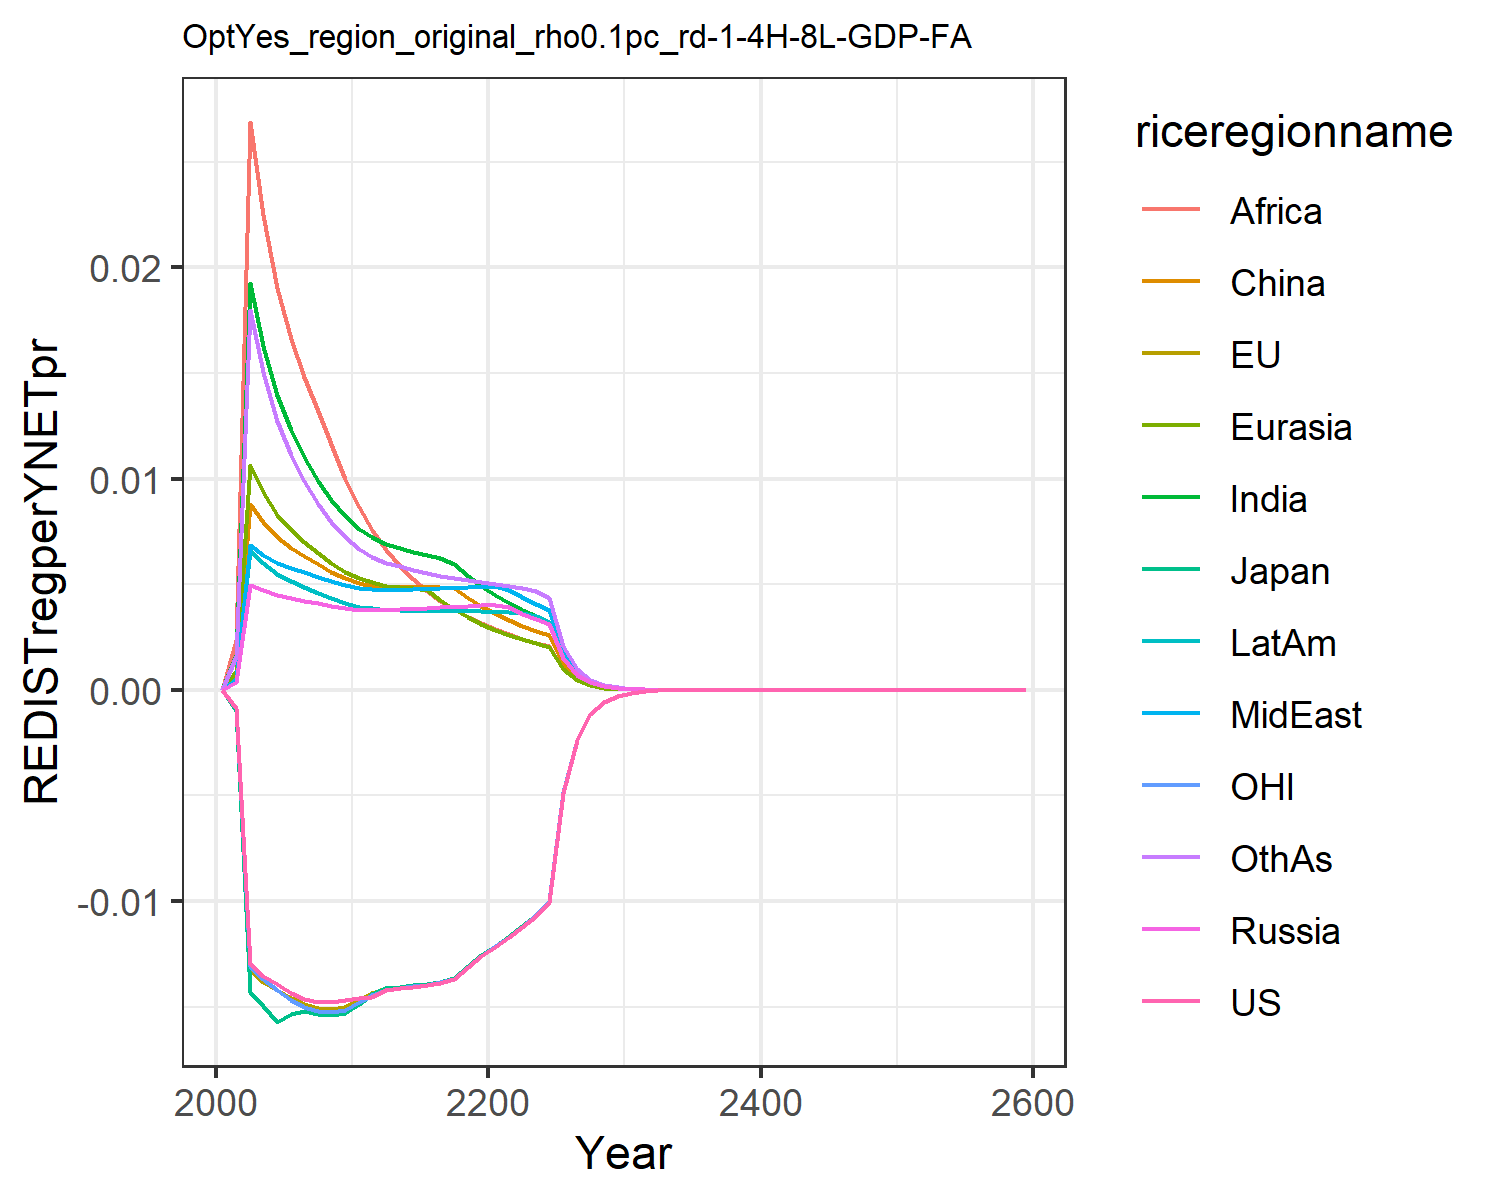

The table this chart was drawn from, first rows:
0.0, 0.0, 0.0, 0.0, 0.0, 0.0, 0.0, 0.0, 0.0, 0.0, 0.0, 0.0
-0.0008704, -0.0008932, -0.000981, 0.0003749, 0.000881, 0.0007122, 0.001671, 0.0005304, 0.002363, 0.0005299, -0.0008471, 0.001583
-0.01299, -0.01321, -0.01432, 0.004949, 0.01063, 0.008817, 0.01926, 0.006842, 0.02688, 0.006617, -0.01308, 0.018
-0.01356, -0.01383, -0.01499, 0.004717, 0.009345, 0.007944, 0.01629, 0.006396, 0.02247, 0.006007, -0.0137, 0.01504
-0.01395, -0.0142, -0.01571, 0.004484, 0.008298, 0.007213, 0.01394, 0.005999, 0.01903, 0.005487, -0.01422, 0.01273
-0.01434, -0.01459, -0.01536, 0.00434, 0.007573, 0.006719, 0.01229, 0.00575, 0.01663, 0.005134, -0.0147, 0.01112
-0.01463, -0.01488, -0.0152, 0.004228, 0.006997, 0.006322, 0.01102, 0.005557, 0.01479, 0.004857, -0.01504, 0.009879
-0.01476, -0.01504, -0.01536, 0.004099, 0.00646, 0.005936, 0.009908, 0.00534, 0.01321, 0.004582, -0.01519, 0.008818
-0.01479, -0.0151, -0.01541, 0.003977, 0.005996, 0.005595, 0.008986, 0.005136, 0.01162, 0.004334, -0.01524, 0.007952
-0.01468, -0.01502, -0.01532, 0.003862, 0.005592, 0.005298, 0.008218, 0.004947, 0.009979, 0.004111, -0.01515, 0.007237
-0.0146, -0.0147, -0.01486, 0.003783, 0.005281, 0.005073, 0.007624, 0.004809, 0.008646, 0.003943, -0.0148, 0.006679
-0.01452, -0.01437, -0.01442, 0.003773, 0.005092, 0.004938, 0.007222, 0.004764, 0.00755, 0.003856, -0.01444, 0.006282
-0.0142, -0.01413, -0.01412, 0.003759, 0.004938, 0.004891, 0.006912, 0.004719, 0.006639, 0.00378, -0.01419, 0.006025
-0.01414, -0.01406, -0.01406, 0.003805, 0.00487, 0.004899, 0.006726, 0.004749, 0.005877, 0.003767, -0.01412, 0.005858
-0.01406, -0.01398, -0.01399, 0.003842, 0.004799, 0.004889, 0.006543, 0.004769, 0.005233, 0.003749, -0.01403, 0.005687
-0.01398, -0.01391, -0.01392, 0.003875, 0.004734, 0.004875, 0.006377, 0.004788, 0.004685, 0.003732, -0.01395, 0.00553
-0.01387, -0.01381, -0.01382, 0.003908, 0.00424, 0.004864, 0.006233, 0.004808, 0.004215, 0.00372, -0.01385, 0.005392
-0.01368, -0.01363, -0.01364, 0.003943, 0.003815, 0.004833, 0.005965, 0.004832, 0.003809, 0.003713, -0.01367, 0.005275
-0.01311, -0.01307, -0.01308, 0.00398, 0.003448, 0.004371, 0.005408, 0.00486, 0.003456, 0.003711, -0.0131, 0.005178
-0.01259, -0.01256, -0.01257, 0.004019, 0.003129, 0.003971, 0.004921, 0.004892, 0.003147, 0.003714, -0.01259, 0.005099
-0.01215, -0.01211, -0.01212, 0.004031, 0.002849, 0.003621, 0.004494, 0.004908, 0.002876, 0.003706, -0.01214, 0.005015
-0.01173, -0.01167, -0.01168, 0.003908, 0.002604, 0.003313, 0.004116, 0.00475, 0.002637, 0.003681, -0.0117, 0.004919
-0.01124, -0.01119, -0.01119, 0.003609, 0.002387, 0.003041, 0.003782, 0.004385, 0.002424, 0.003647, -0.01121, 0.004819
-0.0107, -0.01066, -0.01066, 0.00334, 0.002195, 0.0028, 0.003483, 0.004058, 0.002235, 0.003472, -0.01068, 0.004674
-0.01004, -0.009996, -0.009999, 0.003097, 0.002023, 0.002585, 0.003216, 0.003763, 0.002066, 0.003226, -0.01002, 0.004329
-0.004864, -0.004846, -0.004847, 0.001492, 0.0009697, 0.001241, 0.001544, 0.001813, 0.0009926, 0.001558, -0.004855, 0.002084
-0.002361, -0.002353, -0.002353, 0.0007201, 0.0004656, 0.0005971, 0.0007426, 0.0008749, 0.0004778, 0.0007529, -0.002357, 0.001005
-0.001148, -0.001144, -0.001144, 0.0003478, 0.0002239, 0.0002877, 0.0003576, 0.0004226, 0.0002303, 0.0003642, -0.001146, 0.0004851
-0.0005586, -0.000557, -0.000557, 0.0001682, 0.0001078, 0.0001388, 0.0001724, 0.0002043, 0.0001111, 0.0001763, -0.0005578, 0.0002344
-0.0002721, -0.0002713, -0.0002713, 8.137785829415903e-5, 5.20045914008757e-5, 6.70520696161931e-5, 8.322834156190877e-5, 9.888147774663647e-5, 5.369289826760757e-5, 8.542359569872742e-5, -0.0002717, 0.0001134
-0.0001325, -0.0001323, -0.0001322, 3.9408966572987725e-5, 2.5105063533076265e-5, 3.243156283993045e-5, 4.021757325211244e-5, 4.789002906332118e-5, 2.5968567161984586e-5, 4.141383851260275e-5, -0.0001324, 5.4892582171216497e-5
-6.45810704954521e-5, -6.450246350390399e-5, -6.44854253682736e-5, 1.9098066339481156e-5, 1.2131685980448328e-5, 1.5702353498931112e-5, 1.9451948260847144e-5, 2.3210507522566944e-5, 1.257118971014368e-5, 2.008948908228898e-5, -6.45713194212846e-5, 2.6596217216055578e-5
-3.1485099316338744e-5, -3.145683084634838e-5, -3.1446947390220856e-5, 9.260962628074648e-6, 5.867824119464161e-6, 7.609429546990507e-6, 9.416131909503788e-6, 1.1256464911773115e-5, 6.090600219360954e-6, 9.750399689248444e-6, -3.1487281251442944e-5, 1.2895394812957568e-5
-1.5352452458811182e-5, -1.5342242133605656e-5, -1.533669906042357e-5, 4.493326928899813e-6, 2.840465750751318e-6, 3.690655350476627e-6, 4.561505427991994e-6, 5.462236330468287e-6, 2.9530275381529535e-6, 4.734597899700689e-6, -1.5355897103142722e-5, 6.256461859666577e-6
-7.486783269197435e-6, -7.483146921891682e-6, -7.480125300145811e-6, 2.181235836462915e-6, 1.3760141456457616e-6, 1.7913664483890272e-6, 2.211248347893243e-6, 2.65194831188916e-6, 1.4327379989483208e-6, 2.30001260824999e-6, -7.489324167662021e-6, 3.037211222518999e-6
-3.6512430827716187e-6, -3.650001915702358e-6, -3.648386649380567e-6, 1.0593358881671602e-6, 6.670294493618676e-7, 8.700878212364464e-7, 1.072583698944425e-6, 1.2881403855375073e-6, 6.955511744586588e-7, 1.1177511270116312e-6, -3.6528142149214305e-6, 1.4751920023457634e-6
-1.7807564774155607e-6, -1.780370394140957e-6, -1.7795193577055883e-6, 5.146872769950494e-7, 3.2354082513169337e-7, 4.2287342813862215e-7, 5.20550446916335e-7, 6.259571529264967e-7, 3.3785344226900593e-7, 5.433892194466879e-7, -1.7816571158306496e-6, 7.168482349450765e-7
-8.685221600614665e-7, -8.684265382314785e-7, -8.67983184842848e-7, 2.50157766008224e-7, 1.57018864995776e-7, 2.0563640441407318e-7, 2.5276018995178233e-7, 3.0429232749437137e-7, 1.6418785939858068e-7, 2.642486760330083e-7, -8.690177126467508e-7, 3.484905278197595e-7
-4.236107793659172e-7, -4.236039747845965e-7, -4.233750844182771e-7, 1.2162872576482384e-7, 7.623917121126576e-8, 1.0004792501759296e-7, 1.2278617543416243e-7, 1.4797488797940123e-7, 7.982629639282776e-8, 1.2853959699372646e-7, -4.238765936406496e-7, 1.69481301723684e-7
-2.0661490627016842e-7, -2.0662888675167623e-7, -2.0651158471074655e-7, 5.915974265960077e-8, 3.70334280518722e-8, 4.8698463863325867e-8, 5.967079302915875e-8, 7.198079843418791e-8, 3.8826316547320677e-8, 6.254320220349837e-8, -2.0675503803312162e-7, 8.245242446803968e-8
-1.0077699978145399e-7, -1.0079138083823865e-7, -1.0073163069126572e-7, 2.878026316534409e-8, 1.7998019541211142e-8, 2.3713513015405183e-8, 2.900930823718287e-8, 3.502454399450264e-8, 1.8891142763793755e-8, 3.043732688957166e-8, -1.0084994776559793e-7, 4.0125770887201993e-8
-3.4232810387889983e-7, -3.4240007178130424e-7, -3.42189187663688e-7, 9.75186535051124e-8, 6.092489125915033e-8, 8.044940725675152e-8, 9.824757431100915e-8, 1.1871484092186261e-7, 6.403492959514112e-8, 1.0318364507023257e-7, -3.4259003553294076e-7, 1.3603361318112636e-7
-1.66973964247964e-7, -1.6701924293734045e-7, -1.6691282468716364e-7, 4.746253153853555e-8, 2.9625961569612194e-8, 3.920219482530837e-8, 4.779231575913247e-8, 5.7790980382209256e-8, 3.117585407732031e-8, 5.023583264853536e-8, -1.6710799051318982e-7, 6.623666448679143e-8
-8.144386475473637e-8, -8.1470438204375e-8, -8.141693003133586e-8, 2.310465884549834e-8, 1.4410345824891846e-8, 1.9108579408874236e-8, 2.325457994106049e-8, 2.8138634720100627e-8, 1.5182175551721716e-8, 2.4461810881338903e-8, -8.151202521088049e-8, 3.2259030724102276e-8
-3.972565013640677e-8, -3.9740594615794284e-8, -3.9713772636227875e-8, 1.1249290669798007e-8, 7.011132574443704e-9, 9.316745705441892e-9, 1.13177938407574e-8, 1.3703300006664662e-8, 7.3952466296684145e-9, 1.191320599451236e-8, -3.976013992770778e-8, 1.571430764085727e-8
-1.9376992056027457e-8, -1.938515876424987e-8, -1.9371748985582827e-8, 5.477973750873289e-9, 3.411949537070156e-9, 4.543667278416049e-9, 5.509443319316162e-9, 6.674498549952621e-9, 3.6029997519018144e-9, 5.802661770926913e-9, -1.939437123495153e-8, 7.656348005267401e-9
-9.451574391776188e-9, -9.455946531336445e-9, -9.4492573311679e-9, 2.6679462002649465e-9, 1.6607627634117086e-9, 2.2163840224625587e-9, 2.682484056743865e-9, 3.251444842406125e-9, 1.7557377638892818e-9, 2.8266925976276376e-9, -9.460300841297429e-9, 3.730979150846714e-9
-4.6102468802218466e-9, -4.6125519228634995e-9, -4.609221615124455e-9, 1.2995418687110906e-9, 8.085262430625643e-10, 1.0813605374678533e-9, 1.3062966630190956e-9, 1.5841345182475584e-9, 8.557181921334774e-10, 1.3771377121733294e-9, -4.61461554119172e-9, 1.8184098122277725e-9
-2.2487762910568585e-9, -2.2499772471868374e-9, -2.2483219847409655e-9, 6.330732610488675e-10, 3.936896656339245e-10, 5.276850366428987e-10, 6.362302295384556e-10, 7.718980222573592e-10, 4.171288697362701e-10, 6.709944044590009e-10, -2.2509577743091635e-9, 8.863846829878269e-10
-1.0969080241959967e-9, -1.0975279179316358e-9, -1.0967063960103575e-9, 3.0843461381166853e-10, 1.9172552953820188e-10, 2.5754337193669026e-10, 3.099187981487599e-10, 3.7616195107453313e-10, 2.033628014308179e-10, 3.2696322555164393e-10, -1.0979949645947387e-9, 4.3212423894563885e-10
-5.350519203221423e-10, -5.353694906084828e-10, -5.349622749290623e-10, 1.5028414301368683e-10, 9.338246075790699e-11, 1.2571602622526493e-10, 1.5098599548336933e-10, 1.833294534370066e-10, 9.915820309037618e-11, 1.5933587714117735e-10, -5.35592477396037e-10, 2.1069094190135534e-10
-2.609896465902603e-10, -2.611513395955654e-10, -2.6094971000218274e-10, 7.323185492428179e-11, 4.5488768454802715e-11, 6.137472985254848e-11, 7.356566038249209e-11, 8.935686198718029e-11, 4.8354436479529017e-11, 7.765321722527487e-11, -2.6125803905893915e-10, 1.0273759805587934e-10
-1.2730696684760504e-10, -1.2738887586160757e-10, -1.2728913571410392e-10, 3.5687823622345715e-11, 2.216109399973096e-11, 2.9966901872531826e-11, 3.584746675516676e-11, 4.355701619800486e-11, 2.3582496129551774e-11, 3.784717291565846e-11, -1.2744003870391184e-10, 5.0102012550507934e-11
-6.209870120675368e-11, -6.214001771592749e-11, -6.209072022139284e-11, 1.739281753645285e-11, 1.0797458766268246e-11, 1.4633309983750738e-11, 1.7469573058549745e-11, 2.1233398922168788e-11, 1.150229999581014e-11, 1.8447297839485792e-11, -6.216459881044409e-11, 2.4435401677623256e-11
-3.029104417740214e-11, -3.03118103728602e-11, -3.028746228316169e-11, 8.47708799442401e-12, 5.261274067656136e-12, 7.146401932938331e-12, 8.51417682791535e-12, 1.0351638054555798e-11, 5.610702283228035e-12, 8.991970855964704e-12, -3.0323642070344545e-11, 1.1918429747544955e-11
-1.4775673659350193e-11, -1.4786079252932205e-11, -1.4774061307692188e-11, 4.131879411170984e-12, 2.563866537444338e-12, 3.490378715738226e-12, 4.149884932051396e-12, 5.046892808617607e-12, 2.737057427241359e-12, 4.383263508387958e-12, -1.4791784024553577e-11, 5.813676758182888e-12
-7.207449402868473e-12, -7.212649919269608e-12, -7.206721269966583e-12, 2.0140505789637172e-12, 1.2494863469201187e-12, 1.704882368404963e-12, 2.0228294866323274e-12, 2.4607193350465597e-12, 1.3353085608459785e-12, 2.1367750130738627e-12, -7.215404923713861e-12, 2.8360399194395874e-12
-3.515743109291674e-12, -3.5183364279739434e-12, -3.5154131371631336e-12, 9.817767152032398e-13, 6.089702455812466e-13, 8.328176248611754e-13, 9.860739040353575e-13, 1.1998332236482903e-12, 6.514897712124822e-13, 1.0416857260191488e-12, -3.5196688703154434e-12, 1.3835696391517772e-12
-1.7149594206360738e-12, -1.7162501317970254e-12, -1.7148093251889185e-12, 4.786000640831774e-13, 2.9681527746301483e-13, 4.0685176520904163e-13, 4.807109884825912e-13, 5.850574451457221e-13, 3.178771458918218e-13, 5.078432516748846e-13, -1.7168954411396733e-12, 6.750171144392796e-13
-8.365496314439228e-13, -8.371909575468469e-13, -8.364810853629753e-13, 2.3331824004880923e-13, 1.4467699938975854e-13, 1.9876997774038824e-13, 2.343585016248146e-13, 2.8529436008377335e-13, 1.551081050121903e-13, 2.475917875977254e-13, -8.375038784100472e-13, 3.293454691603889e-13
